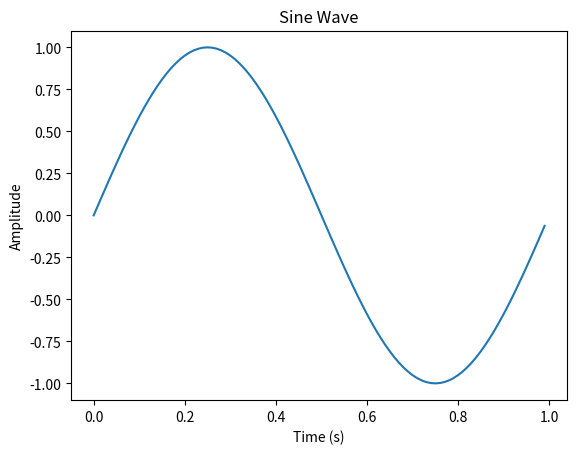

Source code (Python):
import numpy as np
import csv
import matplotlib.pyplot as plt

# Generate a sequence of time values with a time step of 0.01 seconds
t = np.arange(0, 1, 0.01)

# Generate a sine wave with frequency of 1 Hz and amplitude of 1
y = np.sin(2 * np.pi * t)

# Write the sine wave data to a CSV file
with open('sine_wave_graph.csv', 'w', newline='') as csvfile:
    writer = csv.writer(csvfile)
    for i in range(len(t)):
        writer.writerow([t[i], y[i]])

with open('sine_wave.csv', 'w', newline='') as csvfile:
    writer = csv.writer(csvfile)
    for i in range(len(t)):
        writer.writerow([y[i]])

# Plot the data as a graph
plt.plot(t, y)
plt.title('Sine Wave')
plt.xlabel('Time (s)')
plt.ylabel('Amplitude')
plt.show()
